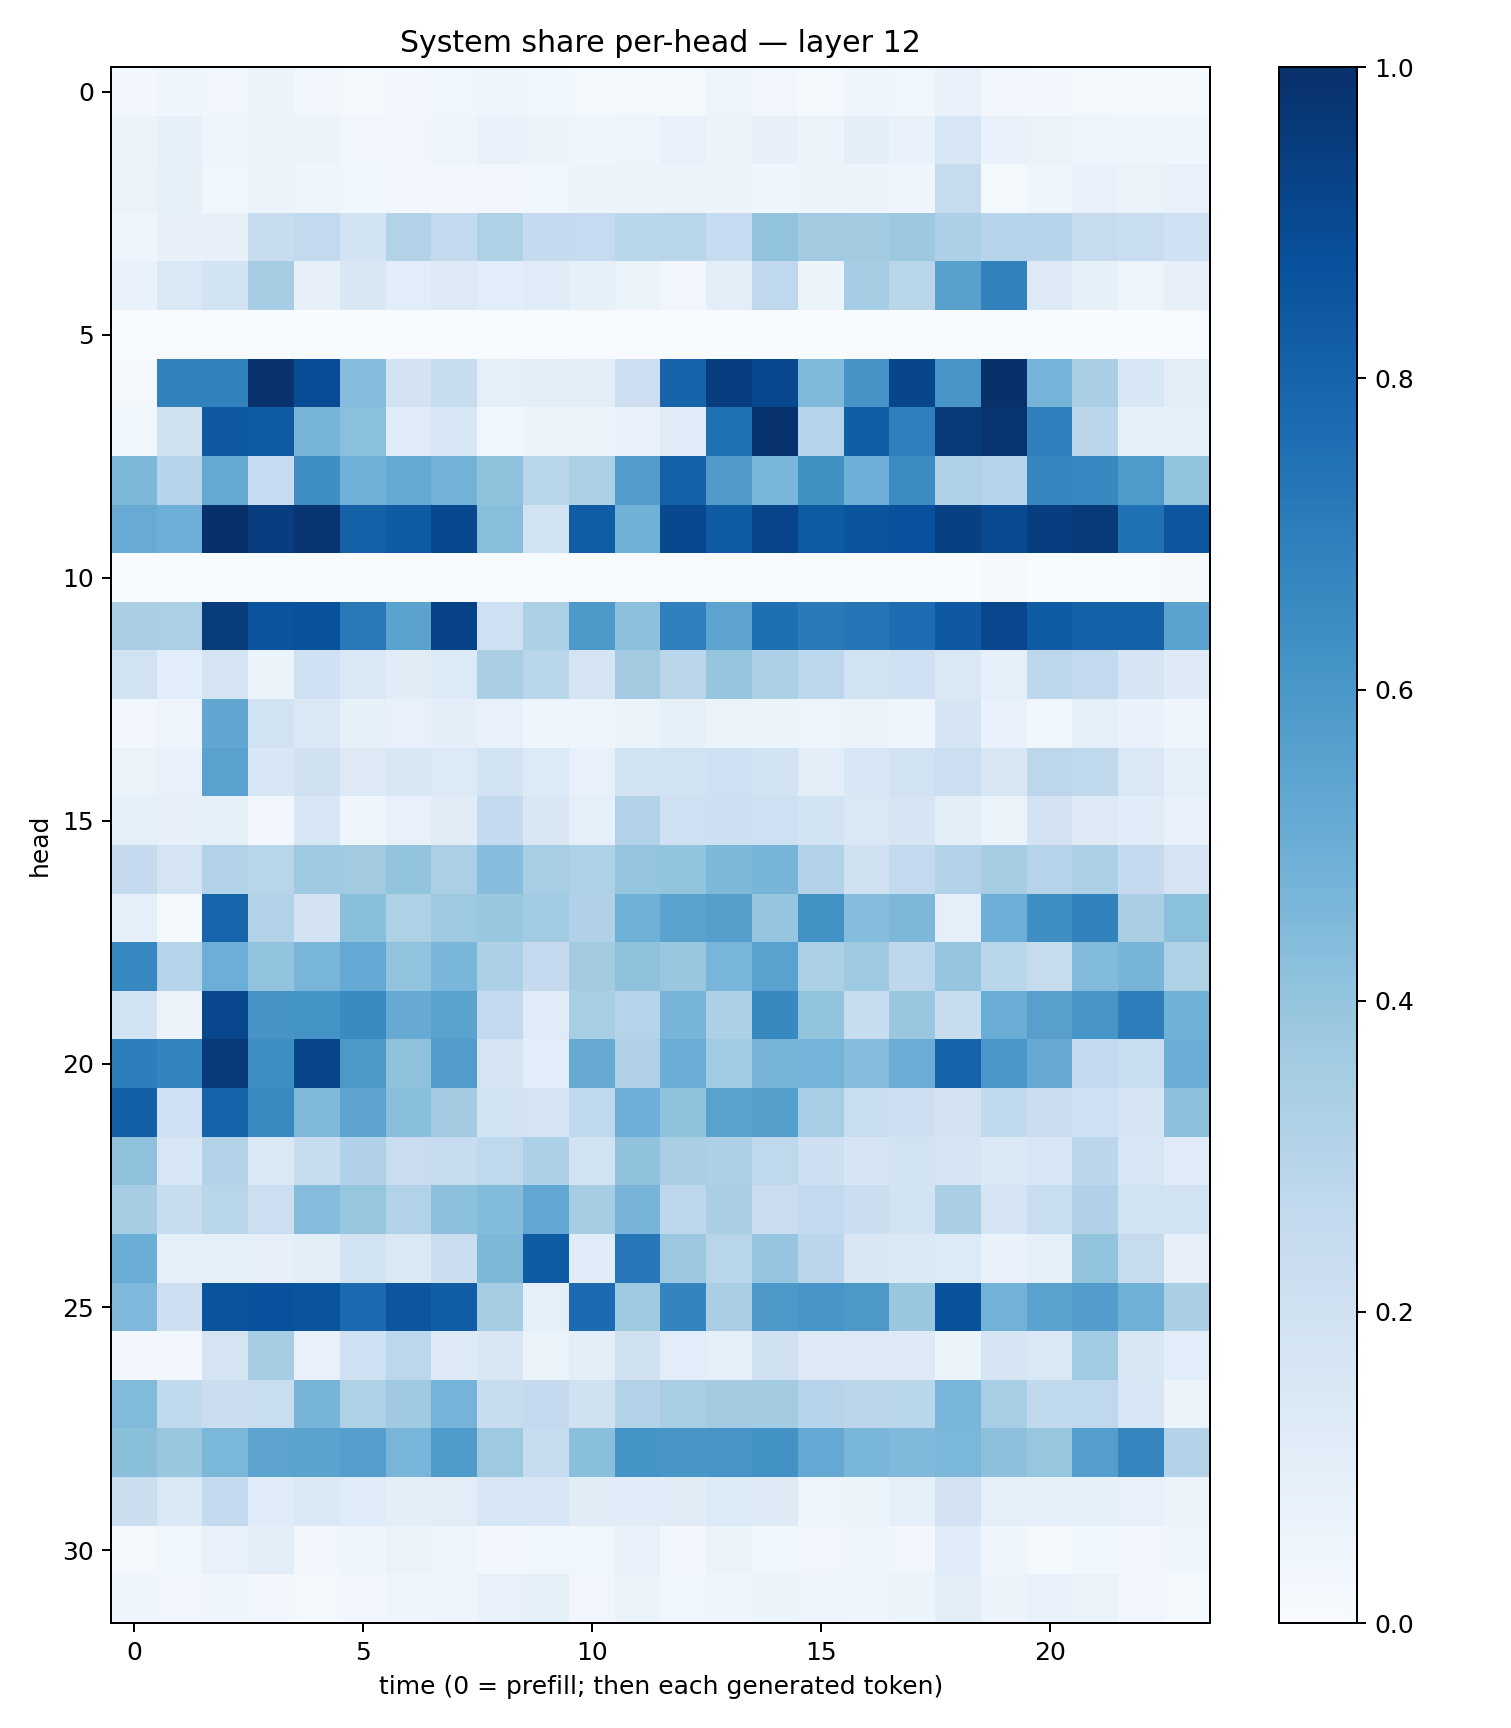

Data behind this chart, as committed beside it:
0.0300919, 0.04546244, 0.031450666, 0.051609237, 0.031975556, 0.022305459, 0.026321137, 0.037849322, 0.04552987, 0.036890984, 0.019726008, 0.01833187, 0.02148301, 0.04977988, 0.033026233, 0.022461602, 0.045320805, 0.03691049, 0.07220899, 0.03136541, 0.02764384, 0.019073619, 0.015141473, 0.014222259
0.05367, 0.08506, 0.04187, 0.05509, 0.05875, 0.03448, 0.03184, 0.04122, 0.06904, 0.0652, 0.04168, 0.05051, 0.07533, 0.06199, 0.0802, 0.06051, 0.09624, 0.06905, 0.1628, 0.06764, 0.06302, 0.0499, 0.04125, 0.04079
0.06281, 0.08251, 0.03759, 0.05462, 0.04164, 0.03849, 0.02808, 0.02598, 0.03133, 0.03823, 0.05278, 0.06052, 0.05724, 0.05756, 0.04558, 0.06168, 0.0575, 0.04318, 0.2448, 0.02319, 0.04024, 0.07599, 0.06282, 0.07498
0.04275, 0.07881, 0.08133, 0.2419, 0.2615, 0.1857, 0.3128, 0.2607, 0.3225, 0.253, 0.2497, 0.2855, 0.2892, 0.2488, 0.4044, 0.3594, 0.3592, 0.3785, 0.3267, 0.2966, 0.294, 0.244, 0.2306, 0.2027
0.06687, 0.1475, 0.1852, 0.3493, 0.08154, 0.1511, 0.106, 0.1271, 0.109, 0.1207, 0.08392, 0.06427, 0.03437, 0.09917, 0.2673, 0.05342, 0.353, 0.2888, 0.5584, 0.6859, 0.129, 0.08585, 0.04815, 0.07903
0.0007826, 0.004486, 0.00152, 0.0007032, 0.0006801, 0.0004536, 0.0003823, 0.0003289, 0.003136, 0.002643, 0.004337, 0.00285, 0.0005047, 0.002044, 0.0004991, 0.0002253, 0.0004911, 0.0008839, 0.000563, 0.0008061, 0.000965, 0.001348, 0.0004348, 0.007486
0.01995, 0.6845, 0.6861, 0.9915, 0.8903, 0.43, 0.18, 0.2359, 0.09073, 0.1015, 0.1002, 0.2126, 0.7979, 0.9445, 0.9054, 0.4458, 0.6117, 0.9113, 0.6093, 0.9981, 0.4741, 0.3366, 0.154, 0.1032
0.03838, 0.1965, 0.8476, 0.8341, 0.4695, 0.419, 0.1194, 0.1578, 0.03662, 0.05487, 0.05134, 0.07396, 0.1208, 0.7515, 0.9902, 0.3027, 0.8211, 0.6938, 0.9639, 0.9767, 0.6908, 0.2846, 0.08229, 0.08359
0.4536, 0.296, 0.5189, 0.2473, 0.6329, 0.4879, 0.5166, 0.4781, 0.4082, 0.2878, 0.3349, 0.5762, 0.8109, 0.58, 0.461, 0.6278, 0.4954, 0.6456, 0.3205, 0.301, 0.6702, 0.6659, 0.5879, 0.3993
0.5113, 0.4945, 0.9929, 0.9414, 0.9782, 0.8124, 0.8326, 0.9026, 0.4276, 0.1895, 0.8254, 0.4877, 0.9054, 0.8305, 0.9215, 0.8344, 0.8557, 0.8717, 0.9346, 0.8999, 0.9417, 0.9596, 0.7492, 0.8507
0.002319, 0.0006117, 0.003828, 0.007218, 0.001487, 0.0009258, 0.00112, 0.003574, 0.0007291, 0.001623, 0.002774, 0.006132, 0.005346, 0.005722, 0.005708, 0.004861, 0.001911, 0.002473, 0.0006221, 0.01038, 0.00297, 0.002967, 0.0062, 0.009659
0.338, 0.3322, 0.9495, 0.862, 0.8699, 0.715, 0.5483, 0.9285, 0.2091, 0.3298, 0.5931, 0.4177, 0.6902, 0.5467, 0.7551, 0.7136, 0.7313, 0.7648, 0.8418, 0.908, 0.8296, 0.8063, 0.8101, 0.5483
0.1904, 0.1088, 0.1762, 0.05127, 0.201, 0.1409, 0.1097, 0.136, 0.3383, 0.2869, 0.1728, 0.3595, 0.2839, 0.3971, 0.3308, 0.2782, 0.1904, 0.2085, 0.1462, 0.09127, 0.2773, 0.2595, 0.1717, 0.1217
0.02821, 0.04794, 0.5344, 0.1897, 0.1379, 0.08216, 0.07579, 0.09518, 0.07261, 0.04028, 0.05024, 0.06424, 0.08229, 0.06284, 0.05926, 0.04847, 0.05276, 0.04726, 0.1709, 0.0669, 0.03876, 0.09087, 0.06732, 0.04275
0.06298, 0.07137, 0.5525, 0.1556, 0.1987, 0.1323, 0.1485, 0.1358, 0.1917, 0.1356, 0.07656, 0.195, 0.1927, 0.2093, 0.1851, 0.1043, 0.1526, 0.1888, 0.2179, 0.1499, 0.2774, 0.2713, 0.1481, 0.09118
0.08937, 0.08145, 0.08248, 0.03097, 0.1634, 0.04492, 0.07266, 0.1126, 0.2559, 0.1509, 0.09027, 0.3153, 0.2048, 0.2115, 0.2096, 0.1836, 0.1421, 0.1677, 0.09653, 0.06512, 0.1797, 0.1319, 0.114, 0.07569
0.2524, 0.175, 0.31, 0.2901, 0.3675, 0.3604, 0.4012, 0.3358, 0.4334, 0.3465, 0.3236, 0.396, 0.4015, 0.4557, 0.4697, 0.313, 0.197, 0.2582, 0.3113, 0.3481, 0.3046, 0.3353, 0.2507, 0.1793
0.09075, 0.01533, 0.7959, 0.3157, 0.1824, 0.4243, 0.3239, 0.3725, 0.3831, 0.3645, 0.3187, 0.4893, 0.55, 0.5645, 0.3949, 0.6214, 0.43, 0.4535, 0.08627, 0.4935, 0.6356, 0.6829, 0.3362, 0.4188
0.6658, 0.2994, 0.497, 0.4061, 0.4665, 0.5223, 0.4051, 0.4624, 0.3279, 0.2533, 0.3561, 0.4138, 0.3886, 0.4669, 0.5519, 0.3329, 0.3724, 0.2757, 0.3977, 0.2878, 0.243, 0.4451, 0.4717, 0.321
0.187, 0.05721, 0.9094, 0.6118, 0.614, 0.6523, 0.5121, 0.5477, 0.2591, 0.1182, 0.3411, 0.2978, 0.4708, 0.3318, 0.6572, 0.4012, 0.2358, 0.3859, 0.2391, 0.5014, 0.5618, 0.609, 0.7017, 0.4863
0.6966, 0.6787, 0.9636, 0.636, 0.9134, 0.5968, 0.4107, 0.5764, 0.1732, 0.1071, 0.5149, 0.317, 0.5002, 0.3655, 0.4693, 0.4731, 0.4299, 0.5033, 0.8043, 0.5988, 0.514, 0.2545, 0.2305, 0.5005
0.8147, 0.202, 0.8019, 0.6538, 0.4461, 0.543, 0.4233, 0.3558, 0.1863, 0.1727, 0.269, 0.4948, 0.41, 0.5529, 0.5651, 0.3466, 0.2327, 0.2123, 0.1812, 0.2648, 0.2197, 0.2097, 0.1642, 0.417
0.4132, 0.1615, 0.3113, 0.1398, 0.2349, 0.3202, 0.227, 0.2397, 0.2734, 0.3289, 0.1879, 0.4095, 0.3384, 0.3247, 0.2712, 0.2109, 0.1663, 0.1923, 0.169, 0.1372, 0.1572, 0.2836, 0.16, 0.1181
0.35, 0.2384, 0.2915, 0.2159, 0.4349, 0.3933, 0.3099, 0.4143, 0.4403, 0.5307, 0.3493, 0.4688, 0.2745, 0.3364, 0.2283, 0.2582, 0.2205, 0.1872, 0.3385, 0.168, 0.2336, 0.317, 0.1885, 0.1843
0.5005, 0.09013, 0.08859, 0.08071, 0.1004, 0.1935, 0.1408, 0.2222, 0.4539, 0.8311, 0.117, 0.7228, 0.3799, 0.292, 0.3956, 0.2837, 0.152, 0.1392, 0.1348, 0.06694, 0.08493, 0.4006, 0.2435, 0.08101
0.4511, 0.2121, 0.8617, 0.8732, 0.8619, 0.7702, 0.8547, 0.8235, 0.3501, 0.08835, 0.7698, 0.3688, 0.6744, 0.3393, 0.5922, 0.6085, 0.5966, 0.3869, 0.869, 0.4802, 0.5476, 0.574, 0.492, 0.3372
0.02478, 0.02564, 0.1754, 0.3527, 0.07532, 0.2014, 0.2805, 0.1243, 0.1507, 0.06601, 0.09893, 0.1974, 0.1066, 0.08723, 0.1959, 0.1327, 0.1258, 0.1328, 0.06246, 0.1701, 0.1467, 0.3637, 0.1514, 0.1071
0.4435, 0.2653, 0.223, 0.2322, 0.4695, 0.3225, 0.371, 0.4764, 0.2383, 0.2513, 0.1982, 0.315, 0.3429, 0.3557, 0.3563, 0.2946, 0.2851, 0.2872, 0.4613, 0.3453, 0.2627, 0.2713, 0.1573, 0.05795
0.422, 0.3886, 0.4605, 0.5454, 0.5476, 0.5686, 0.4657, 0.5888, 0.3727, 0.2407, 0.4243, 0.6155, 0.604, 0.6092, 0.6234, 0.5227, 0.4616, 0.4472, 0.46, 0.4176, 0.3916, 0.5691, 0.6686, 0.3066
0.2246, 0.1412, 0.2576, 0.1196, 0.1481, 0.1191, 0.09601, 0.1018, 0.1606, 0.1596, 0.1114, 0.1171, 0.1127, 0.1351, 0.1224, 0.04845, 0.0598, 0.09255, 0.18, 0.0914, 0.09035, 0.08292, 0.07172, 0.05689
0.02025, 0.03542, 0.07235, 0.09959, 0.02426, 0.03951, 0.06458, 0.0478, 0.02768, 0.03904, 0.03617, 0.07781, 0.03016, 0.06558, 0.0368, 0.03429, 0.04102, 0.03134, 0.1145, 0.04355, 0.02296, 0.03569, 0.03017, 0.04242
0.04068, 0.03167, 0.04626, 0.03045, 0.01914, 0.02612, 0.04281, 0.04917, 0.07493, 0.08555, 0.03172, 0.06446, 0.03836, 0.04182, 0.05235, 0.04908, 0.04028, 0.05135, 0.09617, 0.05526, 0.06923, 0.06408, 0.03428, 0.02323
